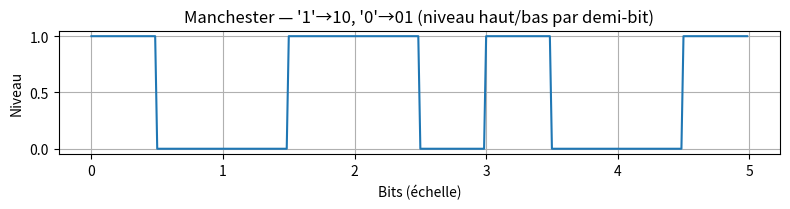

Reproduce this figure in Python.
import numpy as np
import matplotlib.pyplot as plt

def manchester_encode(bits: str) -> str:
    # '1' -> '10' (haut puis bas), '0' -> '01' (bas puis haut)
    resultat = ""
    for b in bits:
        if b == "1":
            resultat += "10"
        else:
            resultat += "01"
    return resultat

def manchester_decode(mbits: str) -> str:
    # lit les demi-bits deux par deux : '10' -> '1', '01' -> '0', erreur sinon
    resultat = ""
    for i in range(0, len(mbits), 2):
        paire = mbits[i:i + 2]
        if paire == "10":
            resultat += "1"
        elif paire == "01":
            resultat += "0"
        else:
            raise ValueError("Pas de transition au milieu du bit : " + paire)
    return resultat

bits = "10110"
m = manchester_encode(bits)
dec = manchester_decode(m)
assert dec == bits, f"Décodage différent (dec={dec})"
print("Bits :", bits, "-> Manchester :", m)

wf = np.repeat([int(c) for c in m], 32)        # chaque demi-bit répété 32 fois pour le tracé
plt.figure(figsize=(8, 2.2))
plt.plot(np.arange(wf.size) / 64, wf)
plt.title("Manchester — '1'→10, '0'→01 (niveau haut/bas par demi-bit)")
plt.xlabel("Bits (échelle)"); plt.ylabel("Niveau")
plt.grid(True); plt.tight_layout(); plt.show()
print("✅ Test Manchester OK")
